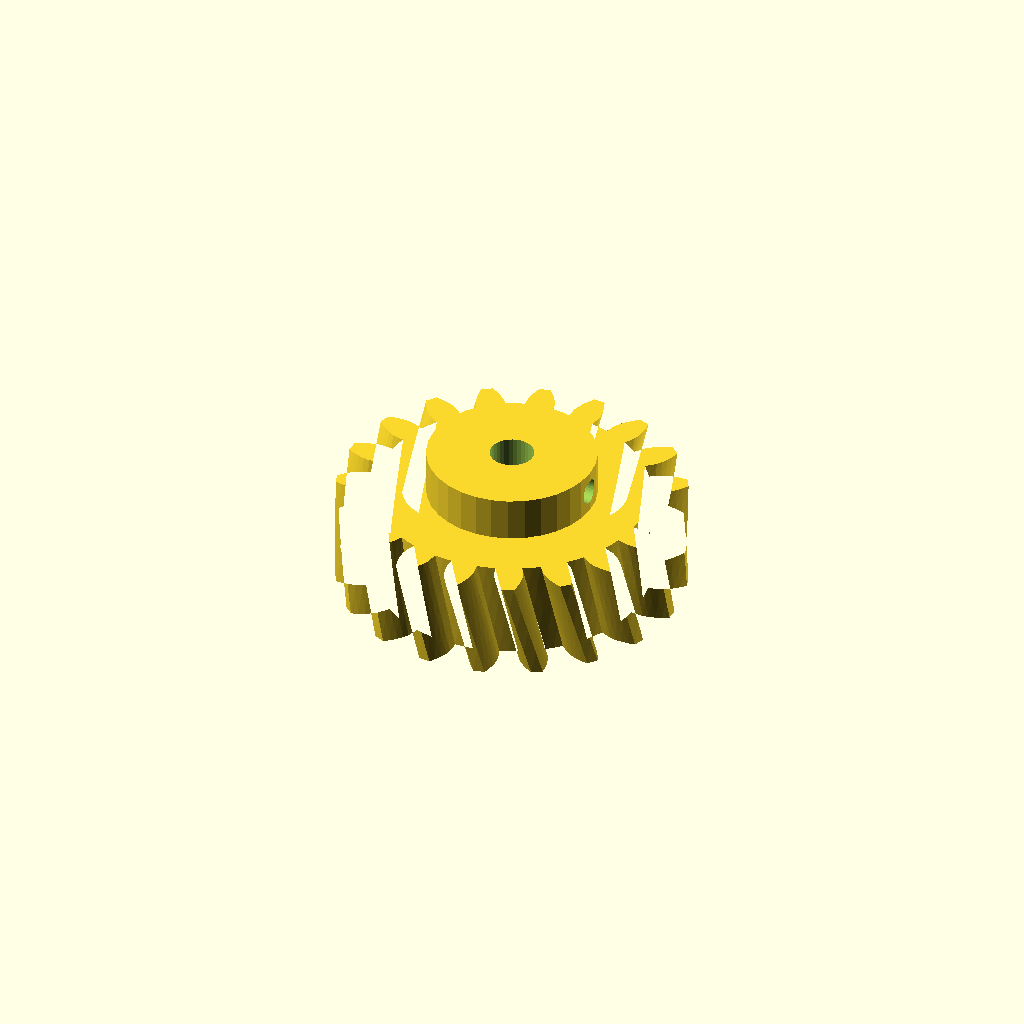
Cell 1: the model at its default parameters.
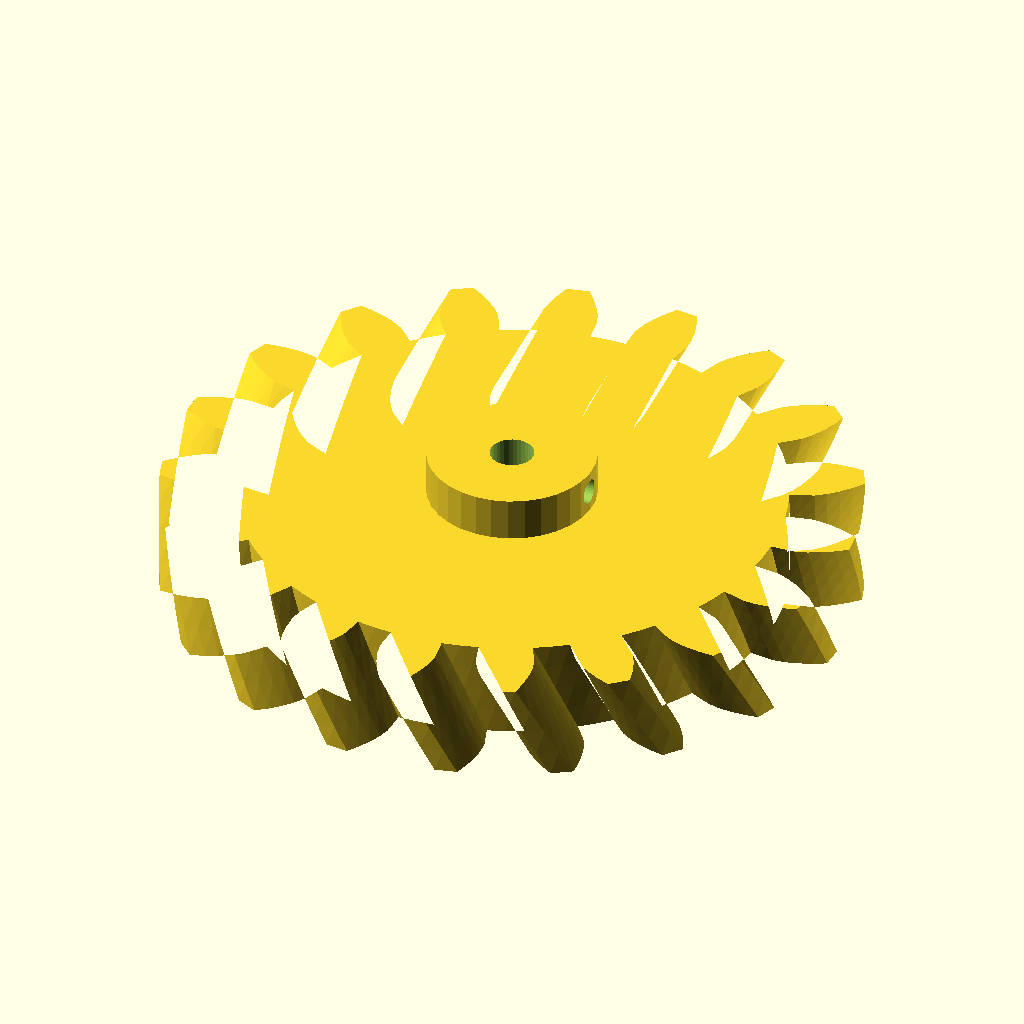
Cell 2 — gear_module set to 6, the other parameters unchanged.
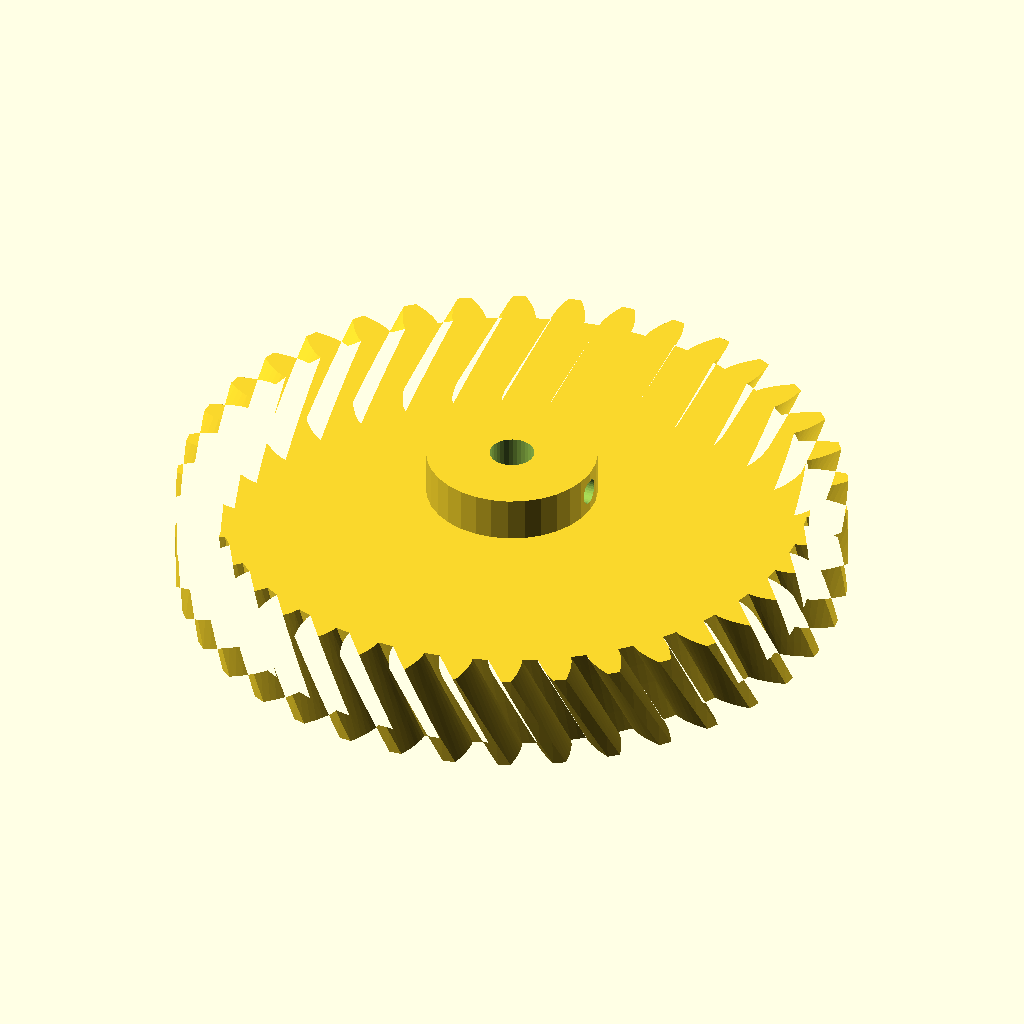
Cell 3: the same model with tooth_count = 38.
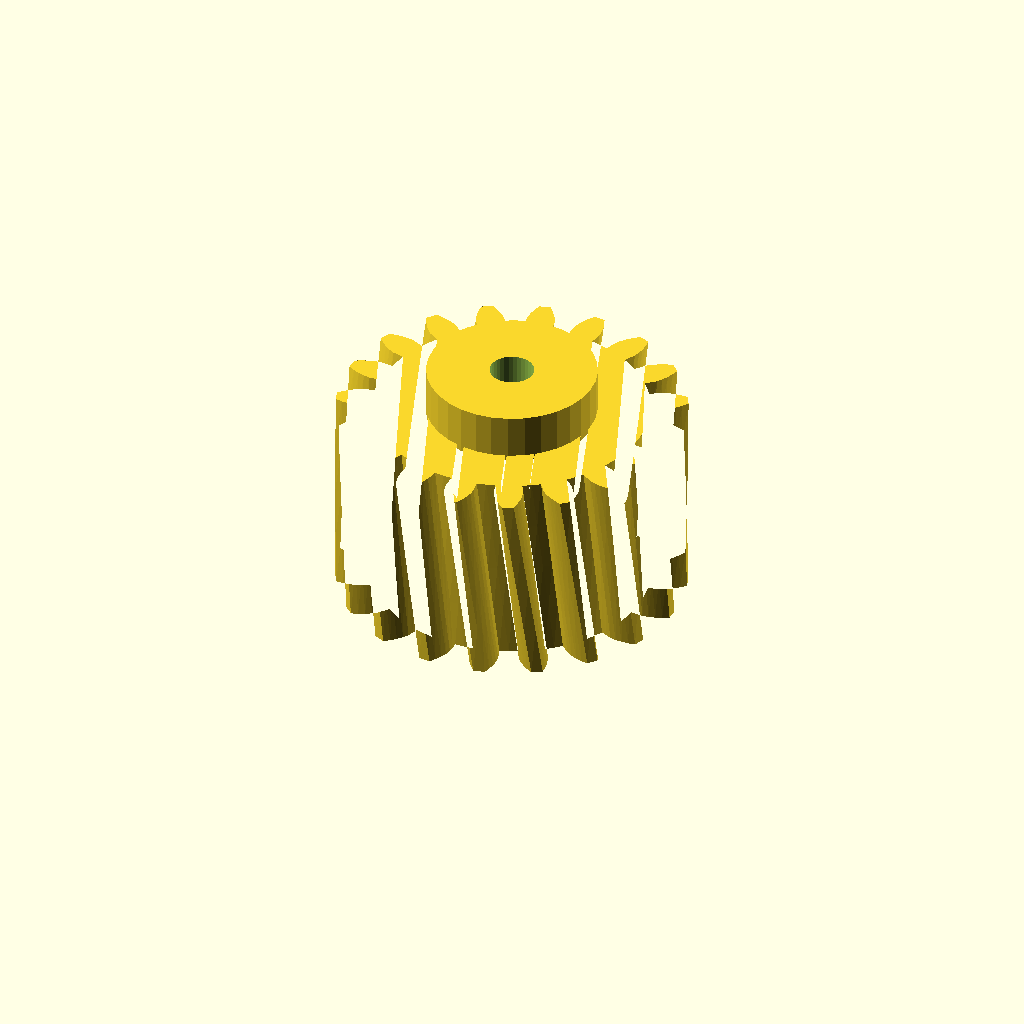
Cell 4 — gear_w set to 36, the other parameters unchanged.
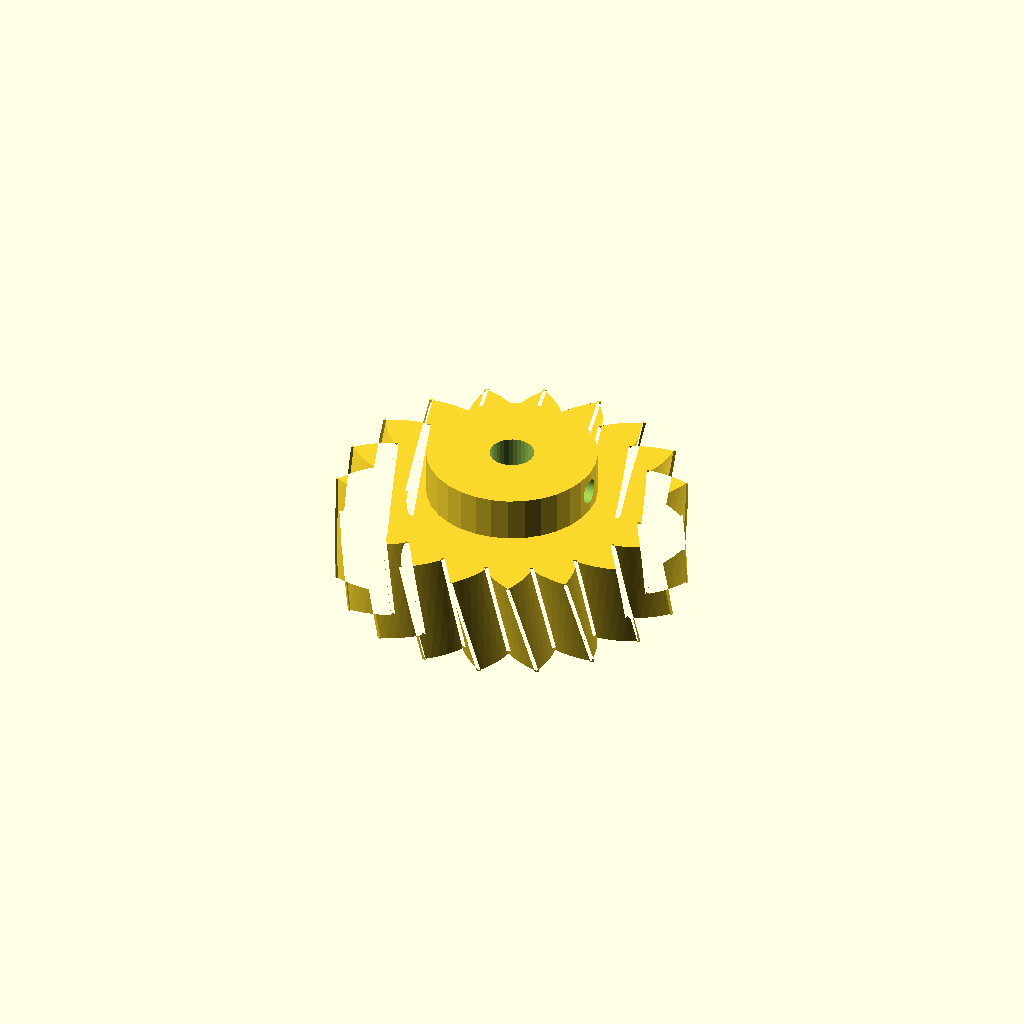
Cell 5 — pa set to 40, the other parameters unchanged.
All cells are drawn from one camera (rotation 55°, 0°, 25°, orthographic, colour scheme Cornfield), so only the parameter changes between them.
OpenSCAD source file optional_data/gen2/helicalgears/part_0052.scad:
$fn = 32;

// ----------------------------------------------------------------------
// Helical gear: m=3 z=19, helix 15 deg, 63 mm x 26 mm
// ----------------------------------------------------------------------

// --- parameters (mm) ---
gear_module = 3;          // normal module
tooth_count = 19;         // number of teeth
gear_w = 18;              // face width
pa = 20;                  // pressure angle, deg
helix = 15;               // helix angle, deg
twist = 9.47;             // total twist over the face, deg
slices = 4;               // twist divisions
bore = 8;                 // shaft bore
hub_dia = 30.7;           // hub diameter
hub_len = 8;              // hub above the face
set_d = 4.5;              // set screw tap hole
set_z = 22;               // set screw height

/* --- involute profile --- */
pitch_r = gear_module * tooth_count / 2;
base_r = pitch_r * cos(pa);
tip_r = pitch_r + gear_module;
root_r = pitch_r - 1.25 * gear_module;
flank_steps = 6;

function inv_deg(a) = (tan(a) - a * PI / 180) * 180 / PI;
function flank_r(i) = root_r + (tip_r - root_r) * i / flank_steps;
function half_angle(r) = 90 / tooth_count + inv_deg(pa) - inv_deg(acos(min(1, base_r / r)));
function tooth_pt(k, i, side) =
    let (r = flank_r(i), a = k * 360 / tooth_count + side * half_angle(r))
    [r * cos(a), r * sin(a)];

module tooth_profile() {
  polygon(points = [
    for (k = [0 : tooth_count - 1])
      each [
        for (i = [0 : flank_steps]) tooth_pt(k, i, -1),
        for (i = [flank_steps : -1 : 0]) tooth_pt(k, i, 1),
        let (ta = (k + 0.5) * 360 / tooth_count)
          [root_r * cos(ta), root_r * sin(ta)]
      ]
  ]);
}

module gear_disc() {
  linear_extrude(height = gear_w, twist = twist, slices = slices) tooth_profile();
}

module hub_boss() {
  translate([0, 0, gear_w - 1]) cylinder(h = hub_len + 1, d = hub_dia);
}

difference() {
  union() {
    gear_disc();
    hub_boss();
  }
  translate([0, 0, -1]) cylinder(h = gear_w + hub_len + 3, d = bore);
  /* set screw, drilled radially */
  translate([-1, 0, set_z]) rotate([0, 90, 0]) cylinder(h = hub_dia / 2 + 3, d = set_d);
}
Customizer parameters (derived from the source; name, type, default, range or options):
gear_module: number, default 3
tooth_count: number, default 19
gear_w: number, default 18
pa: number, default 20
helix: number, default 15
twist: number, default 9.47
slices: number, default 4
bore: number, default 8
hub_dia: number, default 30.7
hub_len: number, default 8
set_d: number, default 4.5
set_z: number, default 22
flank_steps: number, default 6
